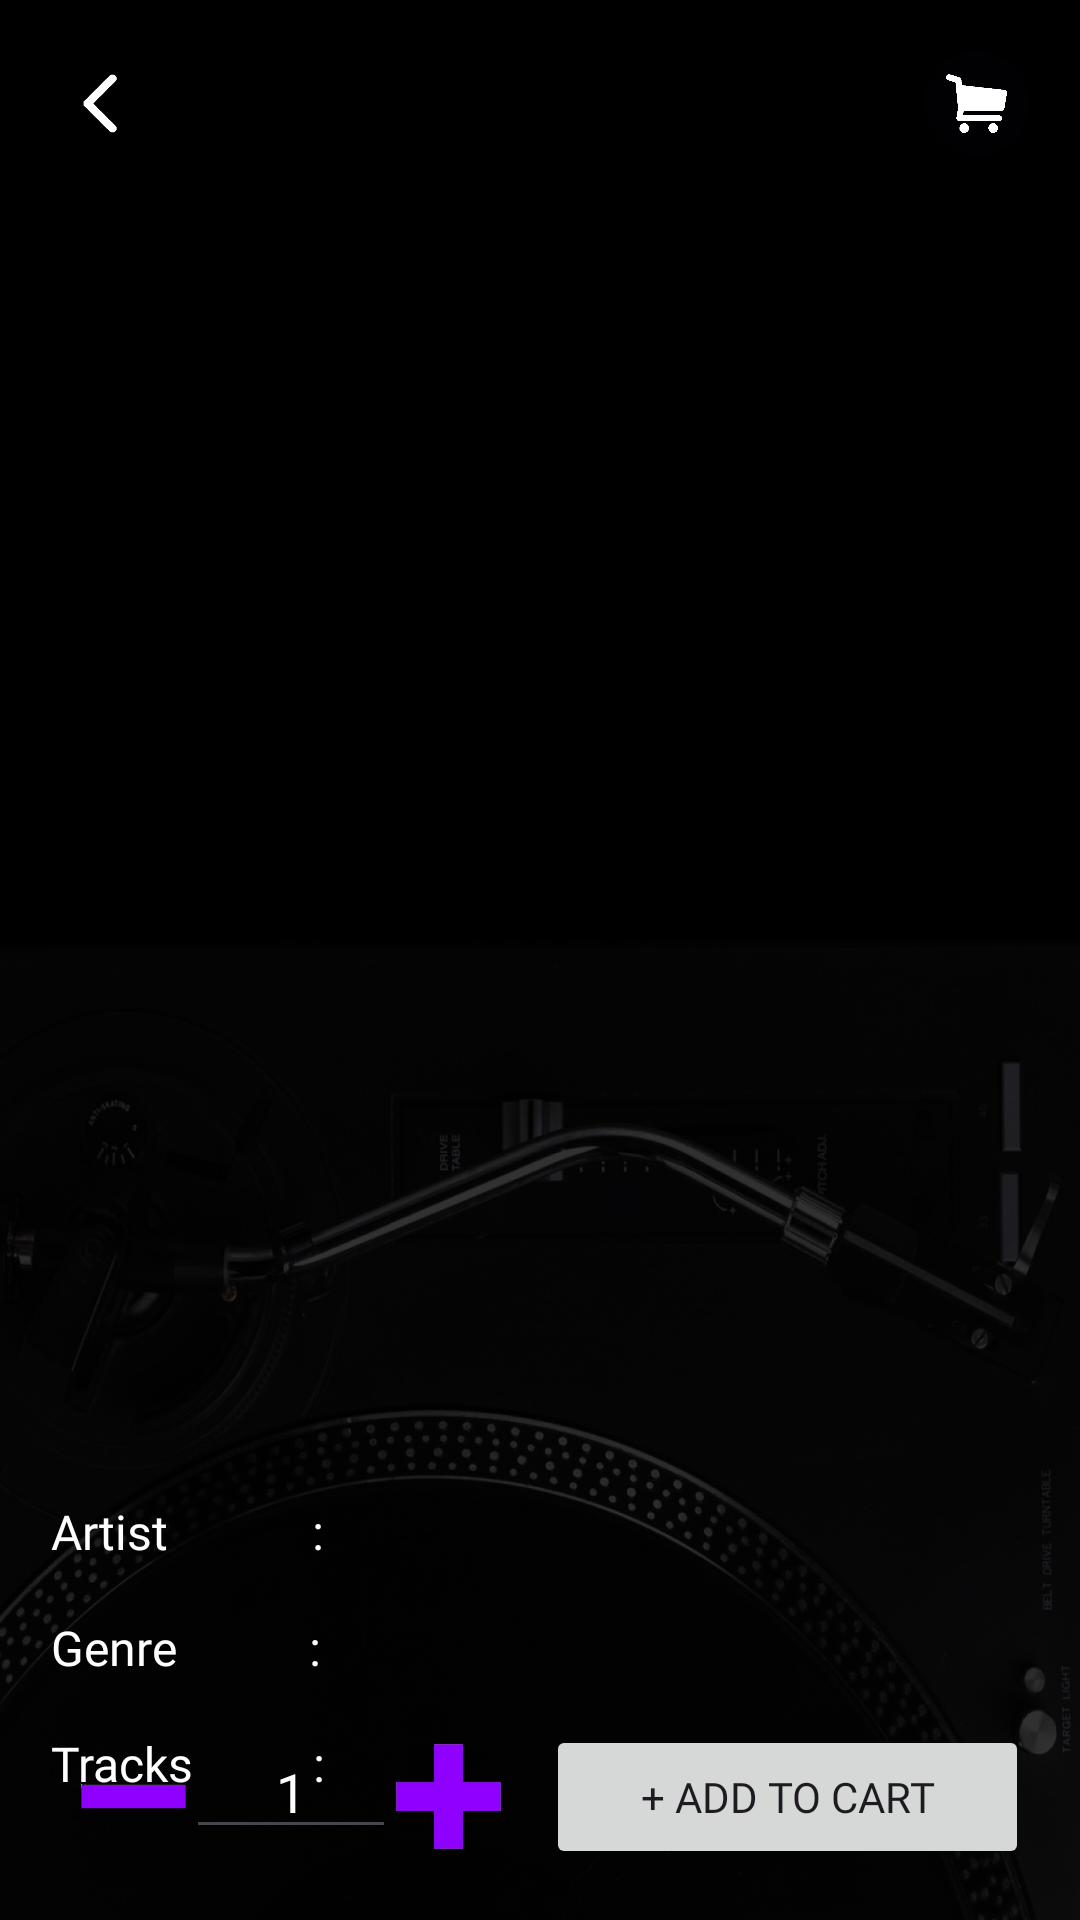

Android layout source for this screen:
<!-- AndroidManifest.xml: application theme Theme.Wrmusic_project -->
<!-- res/layout/activity_item_detail.xml -->
<?xml version="1.0" encoding="utf-8"?>
<RelativeLayout xmlns:android="http://schemas.android.com/apk/res/android"
    android:layout_width="match_parent"
    android:layout_height="match_parent"
    android:paddingBottom="17dp"
    android:background="@drawable/piringan_black"
    android:scaleType="centerCrop">

    <FrameLayout
        android:layout_width="match_parent"
        android:layout_height="400dp"
        android:layout_alignParentTop="true"
        android:id="@+id/frame_image">

        <ImageView
            android:id="@+id/detail_image"
            android:layout_width="match_parent"
            android:layout_height="match_parent"
            android:scaleType="centerCrop" />

        <ImageButton
            android:id="@+id/floating_button"
            android:layout_width="35dp"
            android:layout_height="35dp"
            android:scaleType="centerCrop"
            android:layout_gravity="start|top"
            android:layout_marginStart="17dp"
            android:layout_marginTop="17dp"
            android:src="@drawable/back_button_black"
            android:background="@android:color/transparent"/>

        <ImageButton
            android:id="@+id/floating_cart"
            android:layout_width="35dp"
            android:layout_height="35dp"
            android:scaleType="centerCrop"
            android:layout_gravity="end|top"
            android:layout_marginEnd="17dp"
            android:layout_marginTop="17dp"
            android:src="@drawable/cart_button_black"
            android:background="@android:color/transparent"/>

    </FrameLayout>

    <LinearLayout
        android:id="@+id/linear_title_price"
        android:layout_width="match_parent"
        android:layout_height="wrap_content"
        android:orientation="horizontal"
        android:padding="17dp"
        android:layout_below="@+id/frame_image">

        <TextView
            android:id="@+id/detail_title"
            android:layout_width="0dp"
            android:layout_height="wrap_content"
            android:layout_weight="1"
            android:fontFamily="@font/montserrat_semibold"
            android:textSize="20sp"
            android:textColor="@color/fuchsia" />

        <TextView
            android:id="@+id/detail_price"
            android:layout_width="wrap_content"
            android:layout_height="wrap_content"
            android:textSize="18sp"
            android:fontFamily="@font/montserrat_regular"
            android:textColor="@color/fuchsia"/>
    </LinearLayout>

    <TextView
        android:id="@+id/detail_description"
        android:layout_width="match_parent"
        android:layout_height="wrap_content"
        android:layout_below="@id/linear_title_price"
        android:fontFamily="@font/montserrat_light"
        android:textSize="16sp"
        android:textColor="@color/white"
        android:paddingLeft="17dp"
        android:paddingRight="17dp"
        android:paddingBottom="17dp" />

    <LinearLayout
        android:layout_width="match_parent"
        android:layout_height="wrap_content"
        android:orientation="horizontal"
        android:id="@+id/linear_artist"
        android:layout_below="@+id/detail_description"
        android:paddingLeft="17dp"
        android:paddingRight="17dp"
        android:paddingBottom="17dp">

        <TextView
            android:layout_width="wrap_content"
            android:layout_height="wrap_content"
            android:text="Artist            : "
            android:fontFamily="@font/montserrat_light"
            android:textSize="16sp"
            android:textColor="@color/white"/>

        <TextView
            android:id="@+id/detail_artist"
            android:layout_width="match_parent"
            android:layout_height="wrap_content"
            android:fontFamily="@font/montserrat_light"
            android:textSize="16sp"
            android:textColor="@color/white" />
    </LinearLayout>

    <LinearLayout
        android:layout_width="match_parent"
        android:layout_height="wrap_content"
        android:orientation="horizontal"
        android:id="@+id/linear_genre"
        android:layout_below="@id/linear_artist"
        android:paddingLeft="17dp"
        android:paddingRight="17dp"
        android:paddingBottom="17dp">

        <TextView
            android:layout_width="wrap_content"
            android:layout_height="wrap_content"
            android:text="Genre           : "
            android:fontFamily="@font/montserrat_light"
            android:textSize="16sp"
            android:textColor="@color/white"/>

        <TextView
            android:id="@+id/detail_genre"
            android:layout_width="match_parent"
            android:layout_height="wrap_content"
            android:fontFamily="@font/montserrat_light"
            android:textSize="16sp"
            android:textColor="@color/white" />
    </LinearLayout>

    <LinearLayout
        android:layout_width="match_parent"
        android:layout_height="wrap_content"
        android:orientation="horizontal"
        android:id="@+id/linear_track_count"
        android:layout_below="@id/linear_genre"
        android:paddingLeft="17dp"
        android:paddingRight="17dp"
        android:paddingBottom="17dp">

        <TextView
            android:layout_width="wrap_content"
            android:layout_height="wrap_content"
            android:text="Tracks          : "
            android:fontFamily="@font/montserrat_light"
            android:textSize="16sp"
            android:textColor="@color/white"/>

        <TextView
            android:id="@+id/detail_track_count"
            android:layout_width="match_parent"
            android:layout_height="wrap_content"
            android:fontFamily="@font/montserrat_light"
            android:textSize="16sp"
            android:textColor="@color/white" />
    </LinearLayout>

    <LinearLayout
        android:id="@+id/detail_add_to_cart"
        android:layout_width="match_parent"
        android:layout_height="wrap_content"
        android:layout_alignParentBottom="true"
        android:orientation="horizontal"
        android:paddingLeft="17dp"
        android:paddingRight="17dp">

        <ImageButton
            android:id="@+id/button_decrease"
            android:layout_width="35dp"
            android:layout_height="35dp"
            android:scaleType="centerCrop"
            android:layout_gravity="center"
            android:layout_marginStart="10dp"
            android:src="@drawable/minus_button"
            android:background="@android:color/transparent"/>












        <EditText
            android:id="@+id/text_quantity"
            android:layout_width="wrap_content"
            android:layout_height="wrap_content"
            android:text="1"
            android:textSize="18sp"
            android:fontFamily="@font/montserrat_semibold"
            android:paddingLeft="30dp"
            android:paddingRight="30dp"
            android:textColor="@color/white"/>

        <ImageButton
            android:id="@+id/button_increase"
            android:layout_width="35dp"
            android:layout_height="35dp"
            android:scaleType="centerCrop"
            android:layout_gravity="center"
            android:layout_marginEnd="15dp"
            android:src="@drawable/plus_button"
            android:background="@android:color/transparent"/>

        <Button
            android:id="@+id/button_add_to_cart"
            android:layout_width="wrap_content"
            android:layout_height="wrap_content"
            android:text="+ Add to Cart"
            android:textSize="14sp"
            android:paddingLeft="30dp"
            android:paddingRight="30dp"
            android:fontFamily="@font/montserrat_semibold"
            android:layout_weight="1"/>
    </LinearLayout>

</RelativeLayout>
<!-- resources referenced by this layout -->
<resources>
  <color name="fuchsia">#F72585</color>
  <color name="white">#FFFFFFFF</color>
  <!-- drawable back_button_black: png bitmap (drawable, 4081 bytes) -->
  <!-- drawable cart_button_black: png bitmap (drawable, 17227 bytes) -->
  <!-- drawable minus_button: png bitmap (drawable, 3985 bytes) -->
  <!-- drawable piringan_black: png bitmap (drawable, 576629 bytes) -->
  <!-- drawable plus_button: png bitmap (drawable, 8966 bytes) -->
  <style name="Theme.Wrmusic_project" parent="Base.Theme.Wrmusic_project" />
  <style name="Base.Theme.Wrmusic_project" parent="Theme.Material3.DayNight.NoActionBar">
          
          
      </style>
</resources>
